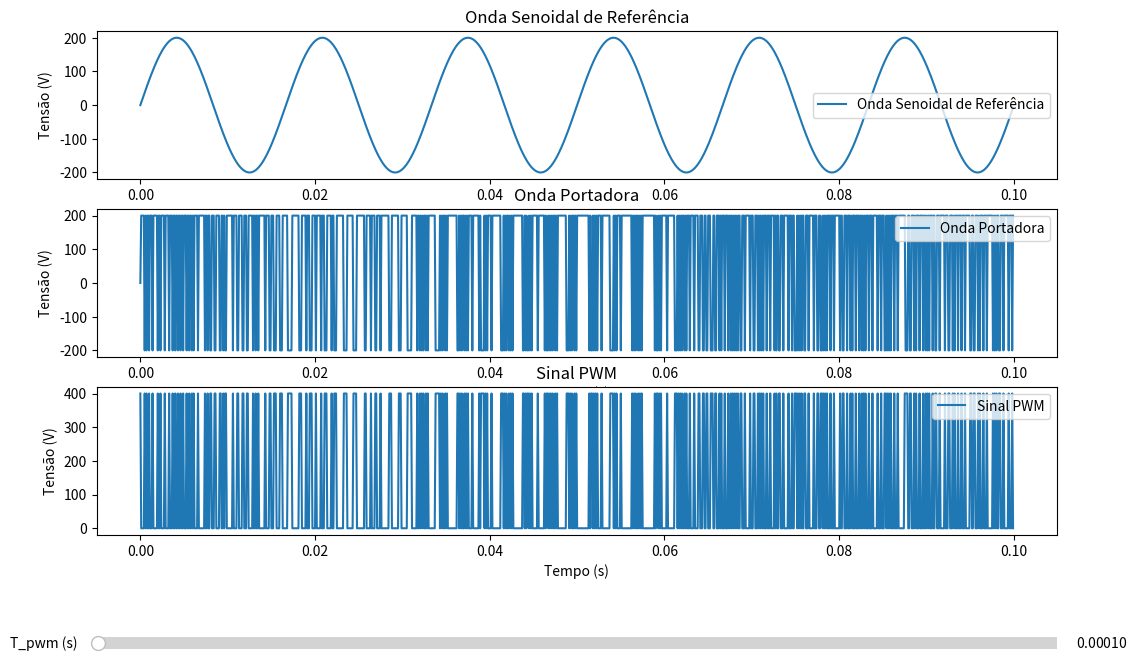

Source code (Python):
import numpy as np
import matplotlib.pyplot as plt
from matplotlib.widgets import Slider

# Parâmetros iniciais
f_out = 60  # Frequência de saída desejada (Hz)
V_dc = 400  # Tensão de entrada DC (Volts)
T_pwm_initial = 0.0001  # Período do PWM inicial (segundos)

# Função para gerar sinais e plotar
def plot_signals(T_pwm):
    # Calculando a frequência de chaveamento
    f_chaveamento = 1 / T_pwm  # Frequência de chaveamento (Hz)

    # Tempo de simulação
    t_final = 0.1  # Tempo final da simulação (segundos)
    t = np.arange(0, t_final, T_pwm)  # Vetor de tempo

    # Geração da onda senoidal de referência
    V_out_peak = V_dc / 2  # Amplitude de pico da tensão de saída CA
    omega = 2 * np.pi * f_out  # Frequência angular
    V_ref = V_out_peak * np.sin(omega * t)  # Onda senoidal de referência

    # Geração do sinal PWM
    V_carrier = V_out_peak * np.sign(np.sin(2 * np.pi * f_chaveamento * t))

    # Sinal PWM
    PWM_signal = np.where(V_ref >= V_carrier, V_dc, 0)

    # Plotando os sinais
    ax1.clear()
    ax1.plot(t, V_ref, label='Onda Senoidal de Referência')
    ax1.set_title('Onda Senoidal de Referência')
    ax1.set_xlabel('Tempo (s)')
    ax1.set_ylabel('Tensão (V)')
    ax1.legend()

    ax2.clear()
    ax2.plot(t, V_carrier, label='Onda Portadora')
    ax2.set_title('Onda Portadora')
    ax2.set_xlabel('Tempo (s)')
    ax2.set_ylabel('Tensão (V)')
    ax2.legend()

    ax3.clear()
    ax3.plot(t, PWM_signal, label='Sinal PWM')
    ax3.set_title('Sinal PWM')
    ax3.set_xlabel('Tempo (s)')
    ax3.set_ylabel('Tensão (V)')
    ax3.legend()

    fig.canvas.draw_idle()

# Configuração inicial do gráfico
fig, (ax1, ax2, ax3) = plt.subplots(3, 1, figsize=(12, 8))
plt.subplots_adjust(left=0.1, bottom=0.25)

# Plot inicial
plot_signals(T_pwm_initial)

# Eixo para o slider de controle de T_pwm
ax_slider = plt.axes([0.1, 0.1, 0.8, 0.03], facecolor='lightgoldenrodyellow')
T_pwm_slider = Slider(ax_slider, 'T_pwm (s)', 0.00001, 0.1, valinit=T_pwm_initial)

# Função de atualização do slider
def update(val):
    T_pwm = T_pwm_slider.val
    plot_signals(T_pwm)

T_pwm_slider.on_changed(update)

plt.show()
